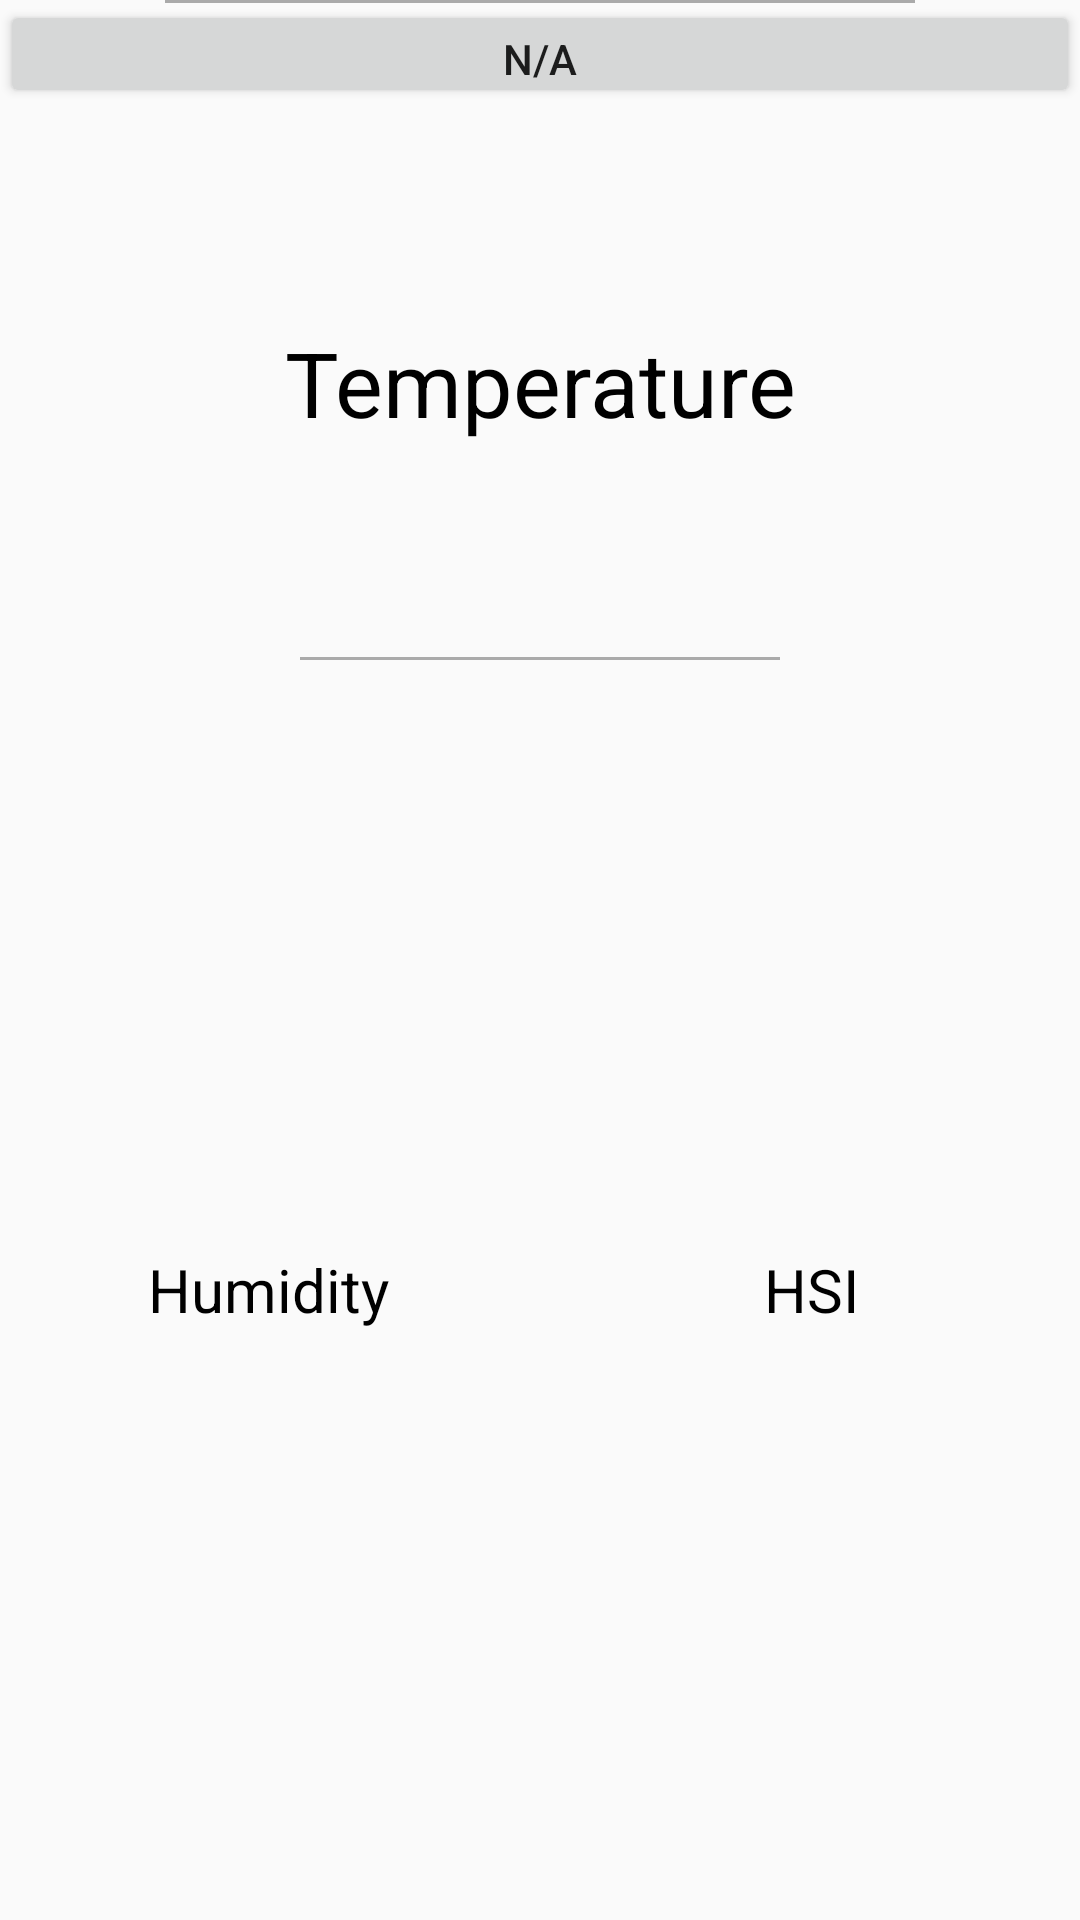

This screen was rendered from an Android layout file. Write that file and the resources it references.
<!-- AndroidManifest.xml: application theme AppTheme -->
<!-- res/layout/fragment_heat.xml -->
<?xml version="1.0" encoding="utf-8"?>


<RelativeLayout xmlns:android="http://schemas.android.com/apk/res/android"
    xmlns:tools="http://schemas.android.com/tools" android:layout_width="match_parent"
    android:layout_height="wrap_content"
    >

    
    <View
        android:layout_width="250dp"
        android:layout_height="1dp"
        android:layout_alignParentTop="true"
        android:layout_centerHorizontal="true"
        android:background="@android:color/darker_gray" />

    <LinearLayout
        android:layout_width="match_parent"
        android:layout_height="match_parent"
        android:layout_alignParentTop="true"
        android:layout_centerHorizontal="true"
        android:orientation="vertical">

        <Button
            android:id="@+id/BT_status_button"
            android:layout_width="match_parent"
            android:layout_height="36dp"
            android:text="N/A"
            android:textSize="14sp" />

        <TextView
            android:id="@+id/temp_textview"
            android:layout_width="match_parent"
            android:layout_height="183dp"
            android:gravity="center"
            android:text="Temperature"
            android:textColor="@android:color/background_dark"
            android:textSize="30sp" />

        <View
            android:id="@+id/view2"
            android:layout_width="match_parent"
            android:layout_height="1dp"
            android:layout_marginLeft="100dp"
            android:layout_marginRight="100dp"
            android:background="@android:color/darker_gray" />

        <LinearLayout
            android:layout_width="match_parent"
            android:layout_height="match_parent"
            android:orientation="horizontal">

            <TextView
                android:id="@+id/humidity_textview"
                android:layout_width="match_parent"
                android:layout_height="match_parent"
                android:layout_marginRight="1dp"
                android:layout_weight="1"
                android:gravity="center"
                android:padding="2dp"
                android:text="Humidity"
                android:textColor="@android:color/background_dark"
                android:textSize="20sp" />

            <TextView
                android:id="@+id/relativetemp_textview"
                android:layout_width="match_parent"
                android:layout_height="match_parent"
                android:layout_marginLeft="1dp"
                android:layout_weight="1"
                android:gravity="center"
                android:padding="2dp"
                android:text="HSI"
                android:textColor="@android:color/background_dark"
                android:textSize="20sp" />

        </LinearLayout>

    </LinearLayout>

</RelativeLayout>
<!-- resources referenced by this layout -->
<resources>
  <style name="AppTheme" parent="Base.Theme.AppCompat.Light.DarkActionBar">
          
          <item name="colorPrimary">@color/colorPrimary</item>
          <item name="colorPrimaryDark">@color/colorPrimaryDark</item>
          <item name="colorAccent">@color/colorAccent</item>
      </style>
  <color name="colorPrimary">#A00C0A</color>
  <color name="colorPrimaryDark">#A00C0A</color>
  <color name="colorAccent">#A00C0A</color>
</resources>
